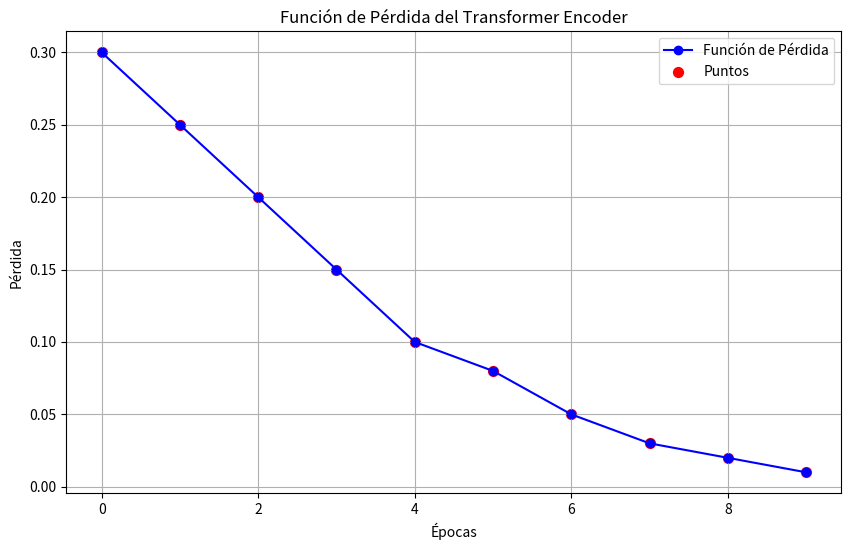

Here is the Python script that generated this plot:
import matplotlib.pyplot as plt

# Suponiendo que tienes una lista o array de valores de pérdida
loss_values = [0.3, 0.25, 0.2, 0.15, 0.1, 0.08, 0.05, 0.03, 0.02, 0.01]

# Crear un gráfico de la función de pérdida con puntos resaltados
plt.figure(figsize=(10, 6))
plt.plot(loss_values, marker='o', linestyle='-', label='Función de Pérdida', color='blue')

# Añadir puntos de la función de pérdida
plt.scatter(range(len(loss_values)), loss_values, color='red', s=50, label='Puntos')

# Títulos y etiquetas
plt.title('Función de Pérdida del Transformer Encoder')
plt.xlabel('Épocas')
plt.ylabel('Pérdida')
plt.legend()

# Mostrar el gráfico
plt.grid(True)
plt.show()
